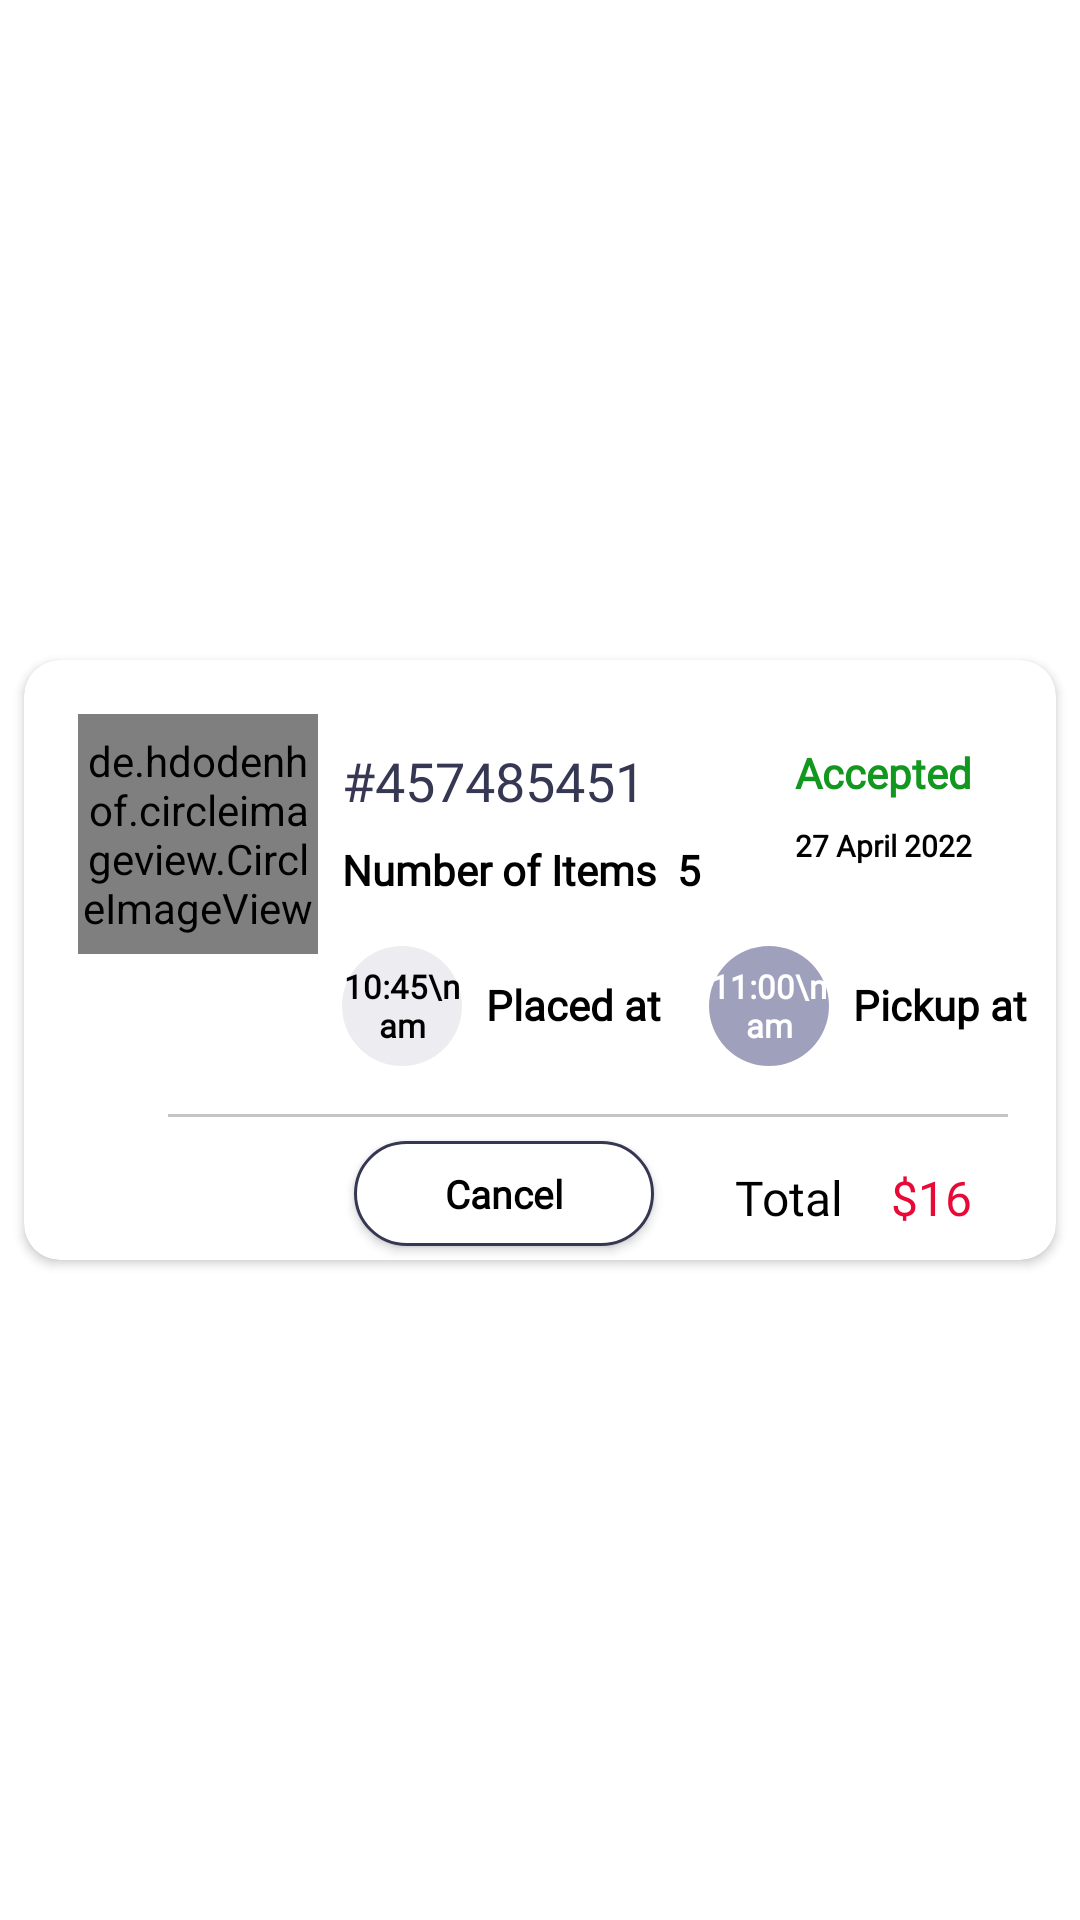

This screen was rendered from an Android layout file. Write that file and the resources it references.
<!-- AndroidManifest.xml: application theme AppTheme -->
<!-- res/layout/running_order_rv.xml -->
<?xml version="1.0" encoding="utf-8"?>
<androidx.constraintlayout.widget.ConstraintLayout xmlns:android="http://schemas.android.com/apk/res/android"
    xmlns:app="http://schemas.android.com/apk/res-auto"
    xmlns:tools="http://schemas.android.com/tools"
    android:layout_width="match_parent"
    android:layout_height="wrap_content">

    <androidx.cardview.widget.CardView
        android:id="@+id/runOrder_card"
        android:layout_width="match_parent"
        android:layout_height="200dp"
        android:layout_marginTop="4dp"
        android:layout_marginStart="8dp"
        android:layout_marginEnd="8dp"
        android:layout_marginBottom="4dp"
        app:cardCornerRadius="12dp"
        android:elevation="8dp"
        app:layout_constraintBottom_toBottomOf="parent"
        app:layout_constraintEnd_toEndOf="parent"
        app:layout_constraintStart_toStartOf="parent"
        app:layout_constraintTop_toTopOf="parent">

        <androidx.constraintlayout.widget.ConstraintLayout
            android:layout_width="match_parent"
            android:layout_height="match_parent">

            <de.hdodenhof.circleimageview.CircleImageView
                android:id="@+id/run_order_img"
                android:layout_width="80dp"
                android:layout_height="80dp"
                android:layout_margin="18dp"
                android:background="@drawable/mayas1024_1"
                app:layout_constraintStart_toStartOf="parent"
                app:layout_constraintTop_toTopOf="parent" />

            <TextView
                android:id="@+id/runOrder_num"
                android:layout_width="wrap_content"
                android:layout_height="wrap_content"
                android:layout_marginStart="8dp"
                android:layout_marginTop="28dp"
                android:fontFamily="@font/montserrat_medium"
                android:text="#457485451"
                android:textColor="@color/Register_Title"
                android:textSize="18sp"
                app:layout_constraintStart_toEndOf="@+id/run_order_img"
                app:layout_constraintTop_toTopOf="parent" />

            <TextView
                android:id="@+id/runOrder_status"
                android:layout_width="wrap_content"
                android:layout_height="wrap_content"
                android:layout_margin="28dp"
                android:fontFamily="@font/montserrat_medium"
                android:text="Accepted"
                android:textAlignment="center"
                android:textColor="#12971F"
                android:textFontWeight="800"
                android:textSize="14sp"
                app:layout_constraintEnd_toEndOf="parent"
                app:layout_constraintTop_toTopOf="parent" />

            <TextView
                android:id="@+id/runOrder_date"
                android:layout_width="wrap_content"
                android:layout_height="wrap_content"
                android:layout_marginTop="8dp"
                android:layout_marginEnd="28dp"
                android:fontFamily="@font/montserrat_variablefont_wght"
                android:text="27 April 2022"
                android:textAlignment="center"
                android:textColor="@color/black"
                android:textFontWeight="800"
                android:textSize="10sp"
                app:layout_constraintEnd_toEndOf="parent"
                app:layout_constraintTop_toBottomOf="@+id/runOrder_status" />

            <TextView
                android:id="@+id/runOrder_quantity"
                android:layout_width="wrap_content"
                android:layout_height="wrap_content"
                android:layout_marginStart="8dp"
                android:layout_marginTop="8dp"
                android:fontFamily="@font/montserrat_variablefont_wght"
                android:text="Number of Items  5"
                android:textColor="@color/black"
                android:textFontWeight="800"
                app:layout_constraintStart_toEndOf="@+id/run_order_img"
                app:layout_constraintTop_toBottomOf="@+id/runOrder_num" />

            <TextView
                android:id="@+id/runOrder_time"
                android:layout_width="40dp"
                android:layout_height="40dp"
                android:layout_marginTop="16dp"
                android:layout_marginStart="8dp"
                android:background="@drawable/ellipse_54"
                android:fontFamily="@font/montserrat_variablefont_wght"
                android:gravity="center"
                android:text="10:45\nam"
                android:elevation="8dp"
                android:textAlignment="center"
                android:textColor="@color/black"
                android:textFontWeight="800"
                android:textSize="11sp"
                app:layout_constraintStart_toEndOf="@+id/run_order_img"
                app:layout_constraintTop_toBottomOf="@+id/runOrder_quantity" />

            <TextView
                android:id="@+id/runOrder_time_txt"
                android:layout_width="wrap_content"
                android:layout_height="wrap_content"
                android:layout_marginStart="8dp"
                android:layout_marginTop="26dp"
                android:fontFamily="@font/montserrat_variablefont_wght"
                android:text="Placed at"
                android:textColor="@color/black"
                android:textFontWeight="800"
                android:textSize="14sp"
                app:layout_constraintStart_toEndOf="@+id/runOrder_time"
                app:layout_constraintTop_toBottomOf="@+id/runOrder_quantity" />

            <TextView
                android:id="@+id/runOrder_pickup"
                android:layout_width="40dp"
                android:layout_height="40dp"
                android:layout_margin="16dp"
                android:elevation="8dp"
                android:background="@drawable/ellipse_54__1_"
                android:fontFamily="@font/montserrat_variablefont_wght"
                android:gravity="center"
                android:text="11:00\nam"
                android:textAlignment="center"
                android:textColor="@color/white"
                android:textFontWeight="800"
                android:textSize="11sp"
                app:layout_constraintStart_toEndOf="@+id/runOrder_time_txt"
                app:layout_constraintTop_toBottomOf="@+id/runOrder_quantity" />

            <TextView
                android:id="@+id/runOrder_pick_txt"
                android:layout_width="wrap_content"
                android:layout_height="wrap_content"
                android:layout_marginStart="8dp"
                android:layout_marginTop="26dp"
                android:fontFamily="@font/montserrat_variablefont_wght"
                android:text="Pickup at"
                android:textColor="@color/black"
                android:textFontWeight="800"
                android:textSize="14sp"
                app:layout_constraintStart_toEndOf="@+id/runOrder_pickup"
                app:layout_constraintTop_toBottomOf="@+id/runOrder_quantity" />

            <ImageView
                android:id="@+id/imageView4"
                android:layout_width="280dp"
                android:layout_height="wrap_content"
                android:layout_marginTop="16dp"
                android:layout_marginEnd="16dp"
                android:background="@drawable/line_22"
                app:layout_constraintEnd_toEndOf="parent"
                app:layout_constraintTop_toBottomOf="@+id/runOrder_pickup" />

            <TextView
                android:id="@+id/textView25"
                android:layout_width="wrap_content"
                android:layout_height="wrap_content"
                android:layout_marginTop="16dp"
                android:layout_marginEnd="16dp"
                android:fontFamily="@font/montserrat_medium"
                android:text="Total"
                android:textColor="@color/black"
                android:textSize="16sp"
                app:layout_constraintEnd_toStartOf="@+id/runOrder_total"
                app:layout_constraintTop_toBottomOf="@+id/imageView4" />

            <TextView
                android:id="@+id/runOrder_total"
                android:layout_width="wrap_content"
                android:layout_height="wrap_content"
                android:layout_marginTop="16dp"
                android:layout_marginEnd="28dp"
                android:fontFamily="@font/montserrat_medium"
                android:text="$16"
                android:textColor="#E80937"
                android:textSize="16sp"
                app:layout_constraintEnd_toEndOf="parent"
                app:layout_constraintTop_toBottomOf="@+id/imageView4" />

            <androidx.appcompat.widget.AppCompatButton
                android:id="@+id/runOrder_cancel"
                android:layout_width="100dp"
                android:layout_height="35dp"
                android:layout_marginTop="8dp"
                android:background="@drawable/custom_order_details_btn"
                android:fontFamily="@font/montserrat_variablefont_wght"
                android:gravity="center"
                android:text="Cancel"
                android:textAllCaps="false"
                android:textColor="@color/black"
                android:textFontWeight="800"
                android:textSize="13sp"
                android:layout_marginStart="110dp"
                app:layout_constraintStart_toStartOf="parent"
                app:layout_constraintTop_toBottomOf="@+id/imageView4" />

        </androidx.constraintlayout.widget.ConstraintLayout>

    </androidx.cardview.widget.CardView>

</androidx.constraintlayout.widget.ConstraintLayout>
<!-- resources referenced by this layout -->
<resources>
  <color name="Register_Title">#363853</color>
  <color name="black">#FF000000</color>
  <color name="white">#FFFFFFFF</color>
  <!-- drawable custom_order_details_btn (drawable) -->
  <?xml version="1.0" encoding="utf-8"?>
  <selector xmlns:android="http://schemas.android.com/apk/res/android">
      <item android:state_enabled="true">
          <shape android:shape="rectangle">
              <corners android:radius="50dp"/>
              <solid android:color="@color/white"/>
              <stroke android:color="#363853" android:width="1dp"/>
  
              <gradient android:startColor="@color/white" android:endColor="@color/white"/>
          </shape>
      </item>
  </selector>
  <!-- drawable ellipse_54 (drawable) -->
  <vector xmlns:android="http://schemas.android.com/apk/res/android"
      android:width="31dp"
      android:height="31dp"
      android:viewportWidth="31"
      android:viewportHeight="31">
    <path
        android:pathData="M15.5,15.5m-15.5,0a15.5,15.5 0,1 1,31 0a15.5,15.5 0,1 1,-31 0"
        android:fillColor="#EDEDF1"/>
  </vector>
  <!-- drawable ellipse_54__1_ (drawable) -->
  <vector xmlns:android="http://schemas.android.com/apk/res/android"
      android:width="31dp"
      android:height="31dp"
      android:viewportWidth="31"
      android:viewportHeight="31">
    <path
        android:pathData="M15.5,15.5m-15.5,0a15.5,15.5 0,1 1,31 0a15.5,15.5 0,1 1,-31 0"
        android:fillColor="#9FA1BC"/>
  </vector>
  <!-- drawable line_22 (drawable) -->
  <vector xmlns:android="http://schemas.android.com/apk/res/android"
      android:width="378dp"
      android:height="1dp"
      android:viewportWidth="378"
      android:viewportHeight="1">
    <path
        android:strokeWidth="1"
        android:pathData="M0,0.5L378,0.5"
        android:fillColor="#00000000"
        android:strokeColor="#C4C4C4"/>
  </vector>
  <!-- drawable mayas1024_1: png bitmap (drawable, 8827 bytes) -->
  <style name="AppTheme" parent="Theme.MaterialComponents.Light.NoActionBar">
          
          <item name="colorPrimary">@color/black</item>
          <item name="colorPrimaryDark">@color/black</item>
          <item name="colorAccent">@color/black</item>
         
      </style>
</resources>
